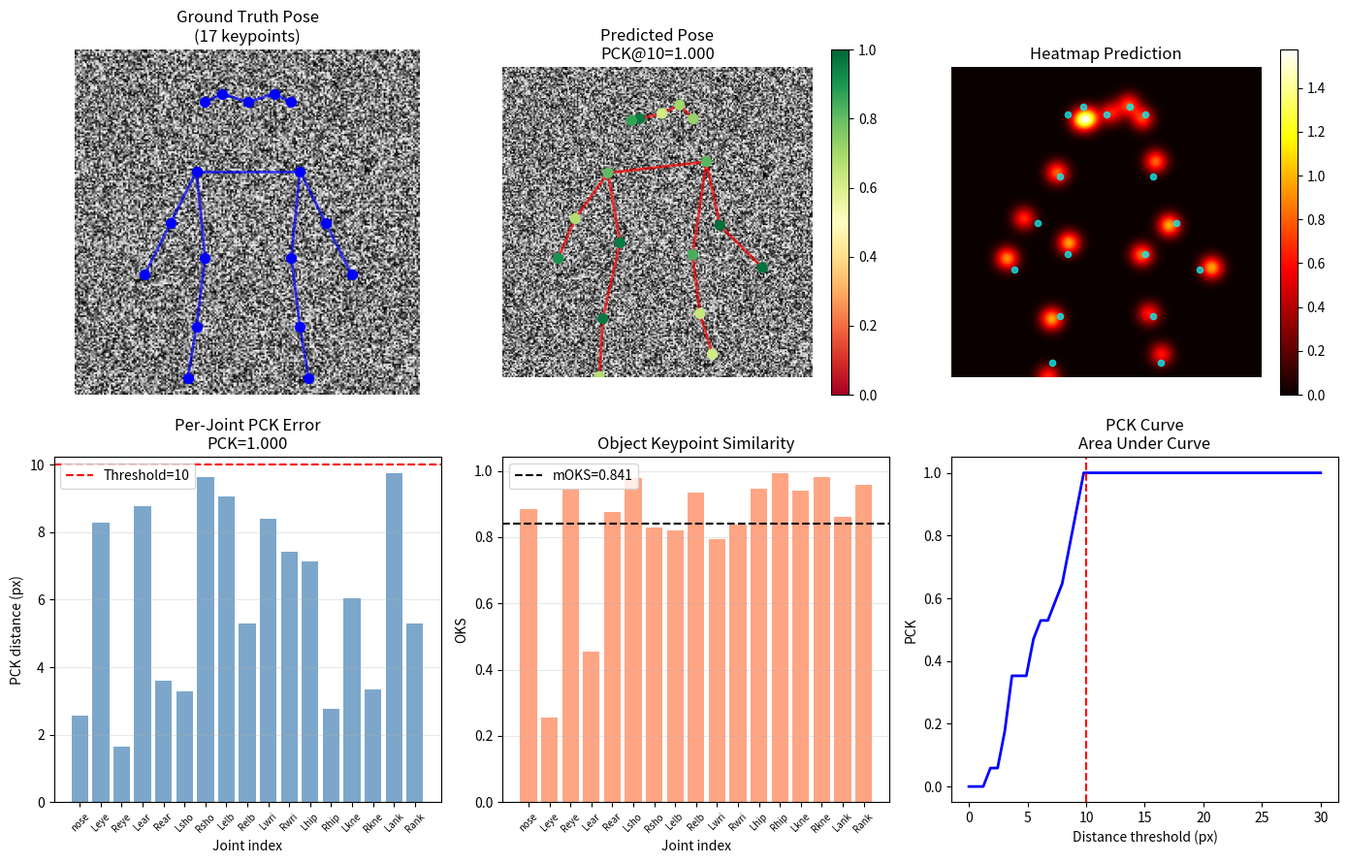

Reproduce this figure in Python. (Note: this script raises an exception after producing the figure.)
"""08.14 Human pose estimation: top-down, bottom-up."""
import numpy as np
import matplotlib.pyplot as plt

np.random.seed(42)

n_joints = 17
skeleton = [(0, 1), (0, 2), (1, 3), (2, 4), (5, 6), (5, 7), (7, 9),
            (6, 8), (8, 10), (5, 11), (6, 12), (11, 13), (13, 15),
            (12, 14), (14, 16)]
joint_names = ["nose", "Leye", "Reye", "Lear", "Rear", "Lsho", "Rsho",
               "Lelb", "Relb", "Lwri", "Rwri", "Lhip", "Rhip",
               "Lkne", "Rkne", "Lank", "Rank"]

img_size = 200
true_pose = np.array([
    [100, 30], [85, 25], [115, 25], [75, 30], [125, 30],
    [70, 70], [130, 70], [55, 100], [145, 100], [40, 130], [160, 130],
    [75, 120], [125, 120], [70, 160], [130, 160], [65, 190], [135, 190]
], dtype=float)

pred_pose = true_pose + np.random.randn(n_joints, 2) * 5
pred_conf = np.random.uniform(0.6, 1.0, n_joints)

heatmap = np.zeros((img_size, img_size))
for j in range(n_joints):
    yy, xx = np.ogrid[:img_size, :img_size]
    heatmap += pred_conf[j] * np.exp(-((xx - pred_pose[j, 0])**2 +
                                       (yy - pred_pose[j, 1])**2) / (2 * 5**2))

pck_dist = np.linalg.norm(true_pose - pred_pose, axis=1)
pck_thresh = 10
pck = np.mean(pck_dist < pck_thresh)

oks_sigmas = np.array([0.026, 0.025, 0.025, 0.035, 0.035,
                      0.079, 0.079, 0.072, 0.072, 0.062, 0.062,
                      0.107, 0.107, 0.087, 0.087, 0.089, 0.089])
oks = np.exp(-pck_dist**2 / (2 * (oks_sigmas * img_size)**2))

fig, axes = plt.subplots(2, 3, figsize=(14, 9))

bg = np.random.rand(img_size, img_size) * 0.3
axes[0, 0].imshow(bg, cmap="gray")
for (i, j) in skeleton:
    axes[0, 0].plot([true_pose[i, 0], true_pose[j, 0]],
                   [true_pose[i, 1], true_pose[j, 1]], "b-", lw=2, alpha=0.7)
axes[0, 0].scatter(true_pose[:, 0], true_pose[:, 1], c="blue", s=50, zorder=5)
axes[0, 0].set_title("Ground Truth Pose\n(17 keypoints)")
axes[0, 0].axis("off")

axes[0, 1].imshow(bg, cmap="gray")
for (i, j) in skeleton:
    if pred_conf[i] > 0.5 and pred_conf[j] > 0.5:
        axes[0, 1].plot([pred_pose[i, 0], pred_pose[j, 0]],
                       [pred_pose[i, 1], pred_pose[j, 1]], "r-", lw=2, alpha=0.7)
sc = axes[0, 1].scatter(pred_pose[:, 0], pred_pose[:, 1], c=pred_conf,
                        s=50, cmap="RdYlGn", vmin=0, vmax=1, zorder=5)
axes[0, 1].set_title(f"Predicted Pose\nPCK@{pck_thresh}={pck:.3f}")
axes[0, 1].axis("off")
plt.colorbar(sc, ax=axes[0, 1])

axes[0, 2].imshow(heatmap, cmap="hot")
axes[0, 2].scatter(true_pose[:, 0], true_pose[:, 1], c="cyan", s=20, alpha=0.7)
axes[0, 2].set_title("Heatmap Prediction")
axes[0, 2].axis("off")
plt.colorbar(axes[0, 2].images[0], ax=axes[0, 2])

axes[1, 0].bar(range(n_joints), pck_dist, color="steelblue", alpha=0.7)
axes[1, 0].axhline(pck_thresh, color="r", ls="--", label=f"Threshold={pck_thresh}")
axes[1, 0].set_xlabel("Joint index")
axes[1, 0].set_xticks(range(n_joints))
axes[1, 0].set_xticklabels(joint_names, rotation=45, fontsize=7)
axes[1, 0].set_ylabel("PCK distance (px)")
axes[1, 0].set_title(f"Per-Joint PCK Error\nPCK={pck:.3f}")
axes[1, 0].legend()
axes[1, 0].grid(True, axis="y", alpha=0.3)

axes[1, 1].bar(range(n_joints), oks, color="coral", alpha=0.7)
axes[1, 1].axhline(np.mean(oks), color="k", ls="--", label=f"mOKS={np.mean(oks):.3f}")
axes[1, 1].set_xlabel("Joint index")
axes[1, 1].set_xticks(range(n_joints))
axes[1, 1].set_xticklabels(joint_names, rotation=45, fontsize=7)
axes[1, 1].set_ylabel("OKS")
axes[1, 1].set_title("Object Keypoint Similarity")
axes[1, 1].legend()
axes[1, 1].grid(True, axis="y", alpha=0.3)

thresholds = np.linspace(0, 30, 50)
pck_curve = [np.mean(pck_dist < t) for t in thresholds]
axes[1, 2].plot(thresholds, pck_curve, "b-", lw=2)
axes[1, 2].axvline(pck_thresh, color="r", ls="--")
axes[1, 2].set_xlabel("Distance threshold (px)")
axes[1, 2].set_ylabel("PCK")
axes[1, 2].set_title("PCK Curve\nArea Under Curve")

plt.tight_layout()
plt.savefig("../../assets/phase08/14-human-pose.png")
plt.close()

print("=" * 60)
print("HUMAN POSE ESTIMATION")
print("=" * 60)
print(f"\nDataset: Single person, {n_joints} keypoints (COCO format)")
print(f"  PCK@{pck_thresh}: {pck:.4f}")
print(f"  mOKS: {np.mean(oks):.4f}")
print(f"  Average error: {np.mean(pck_dist):.2f} px")

print(f"\nPer-joint error (worst joints):")
worst_idx = np.argsort(pck_dist)[-3:][::-1]
for idx in worst_idx:
    print(f"  {joint_names[idx]}: {pck_dist[idx]:.2f} px, OKS={oks[idx]:.4f}")

print(f"\nApproaches:")
print(f"  • Top-down: detect person → estimate pose")
print(f"    → SimpleBaseline, HRNet, ViTPose")
print(f"    → Scales with #people (O(n))")
print(f"  • Bottom-up: detect all joints → associate")
print(f"    → OpenPose, Associative Embedding")
print(f"    → O(1) per image (constant)")
print(f"\nMetrics:")
print(f"  • PCK/PCKh: % of correct keypoints")
print(f"  • OKS: object keypoint similarity (COCO)")
print(f"  • AP: average precision (COCO evaluation)")
